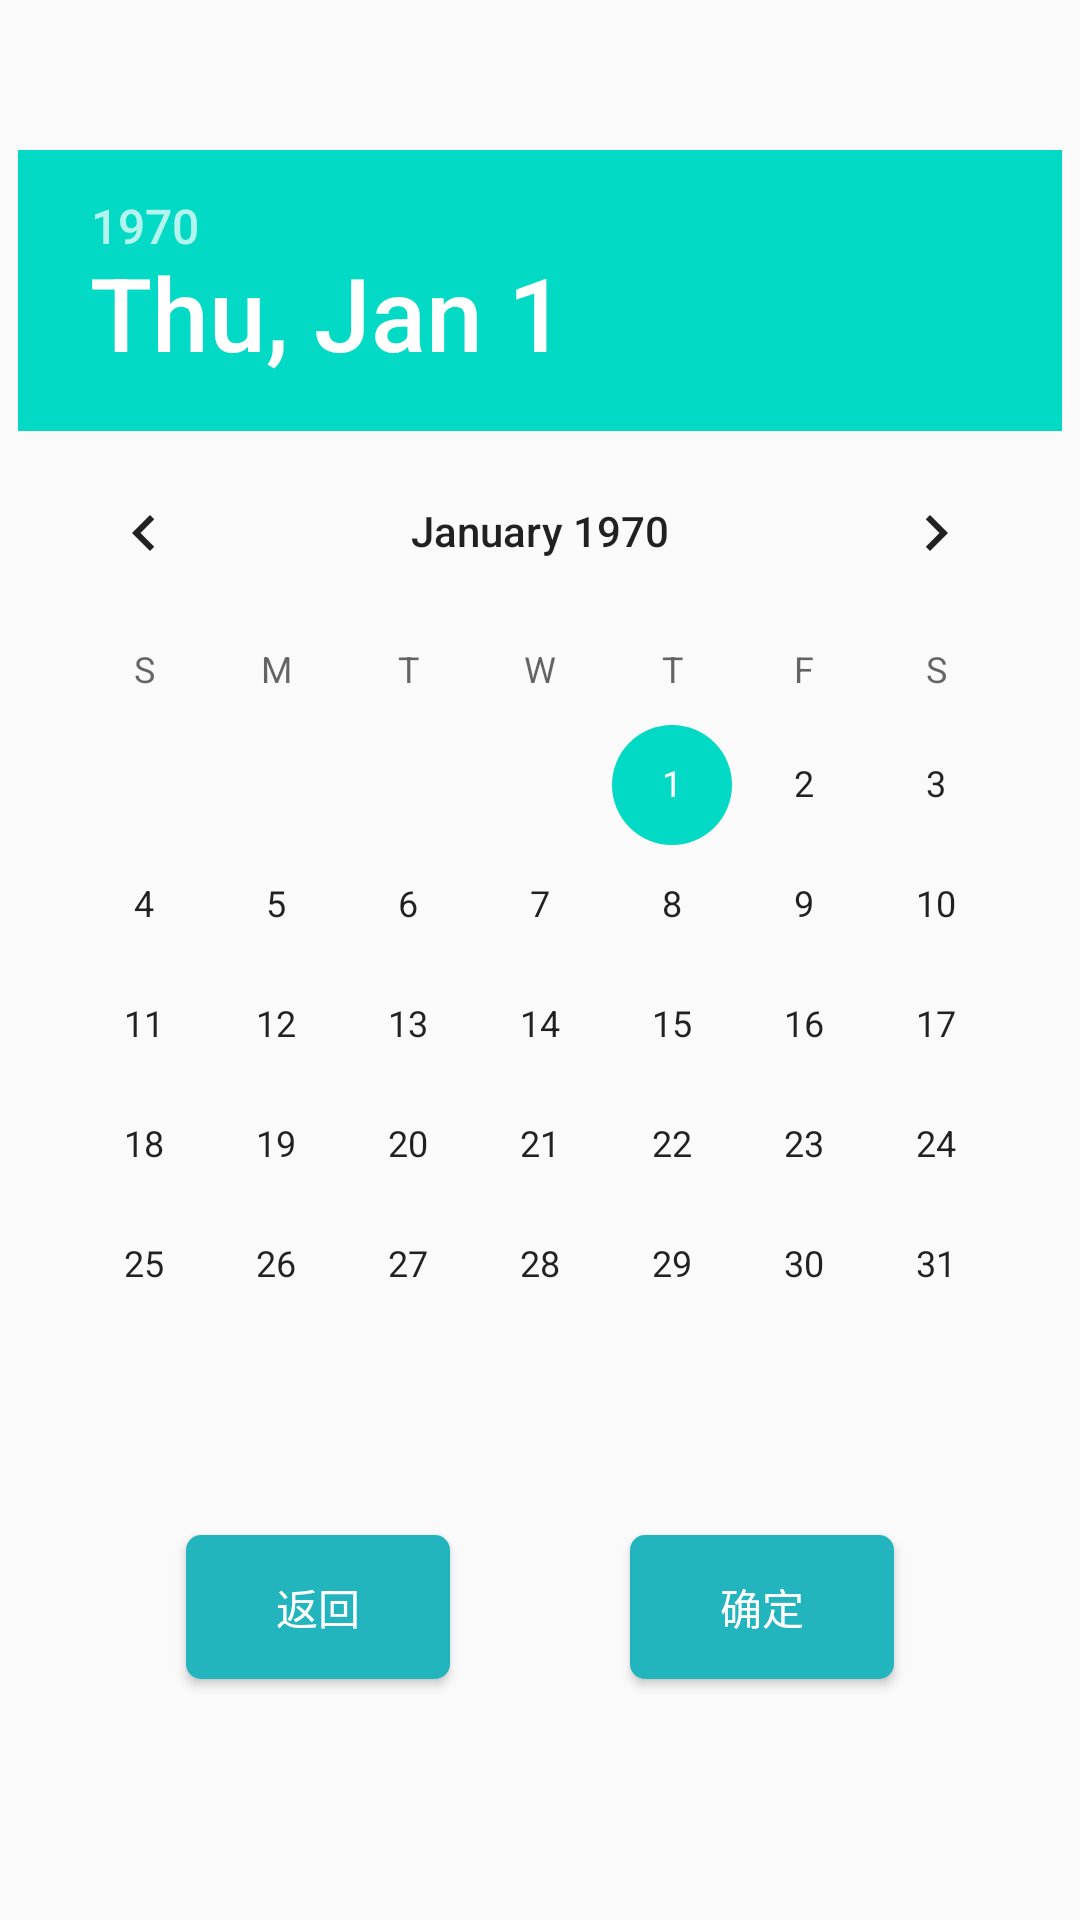

This screen was rendered from an Android layout file. Write that file and the resources it references.
<!-- AndroidManifest.xml: application theme TranslucentTheme -->
<!-- res/layout/rililayout.xml -->
<?xml version="1.0" encoding="utf-8"?>
<LinearLayout xmlns:android="http://schemas.android.com/apk/res/android"
    android:layout_width="match_parent"
    android:layout_height="match_parent"
    android:gravity="center"
    android:orientation="vertical">

    <DatePicker
        android:id="@+id/datePicker"
        android:layout_width="wrap_content"
        android:layout_height="wrap_content" />

    <LinearLayout
        android:layout_width="wrap_content"
        android:layout_height="wrap_content"
        android:orientation="horizontal">

        <Button
            android:layout_margin="30dp"
            android:id="@+id/riliback"
            android:background="@drawable/bluebutton5"
            android:layout_width="wrap_content"
            android:layout_height="wrap_content"
            android:textColor="#ffffff"
            android:layout_weight="1"
            android:text="返回" />

        <Button
            android:layout_margin="30dp"
            android:background="@drawable/bluebutton5"
            android:textColor="#ffffff"
            android:id="@+id/riliqueding"
            android:layout_width="wrap_content"
            android:layout_height="wrap_content"
            android:layout_weight="1"
            android:text="确定" />
    </LinearLayout>
</LinearLayout>
<!-- resources referenced by this layout -->
<resources>
  <!-- drawable bluebutton5 (drawable-xxhdpi) -->
  <?xml version="1.0" encoding="utf-8"?>
  <shape xmlns:android="http://schemas.android.com/apk/res/android">
  
      <solid android:color="#22b5bd"/>
      
          
          
          
  
      <corners android:radius="5dp"/>
  
      <padding android:bottom="5dp" android:left="5dp" android:right="5dp"
          android:top="5dp"/>
  
      
          
          
  </shape>
  <style name="TranslucentTheme" parent="AppTheme">
          
      </style>
  <style name="AppTheme" parent="Theme.AppCompat.Light.NoActionBar">
          
          <item name="colorPrimary">@color/colorPrimary</item>
          <item name="colorPrimaryDark">@color/colorPrimaryDark</item>
          <item name="colorAccent">@color/colorAccent</item>
      </style>
  <!-- not gathered from this repository: default colours our renderer supplied (Android Studio template values) -->
  <color name="colorPrimary">#FF6200EE</color>
  <color name="colorPrimaryDark">#FF3700B3</color>
  <color name="colorAccent">#FF03DAC5</color>
</resources>
